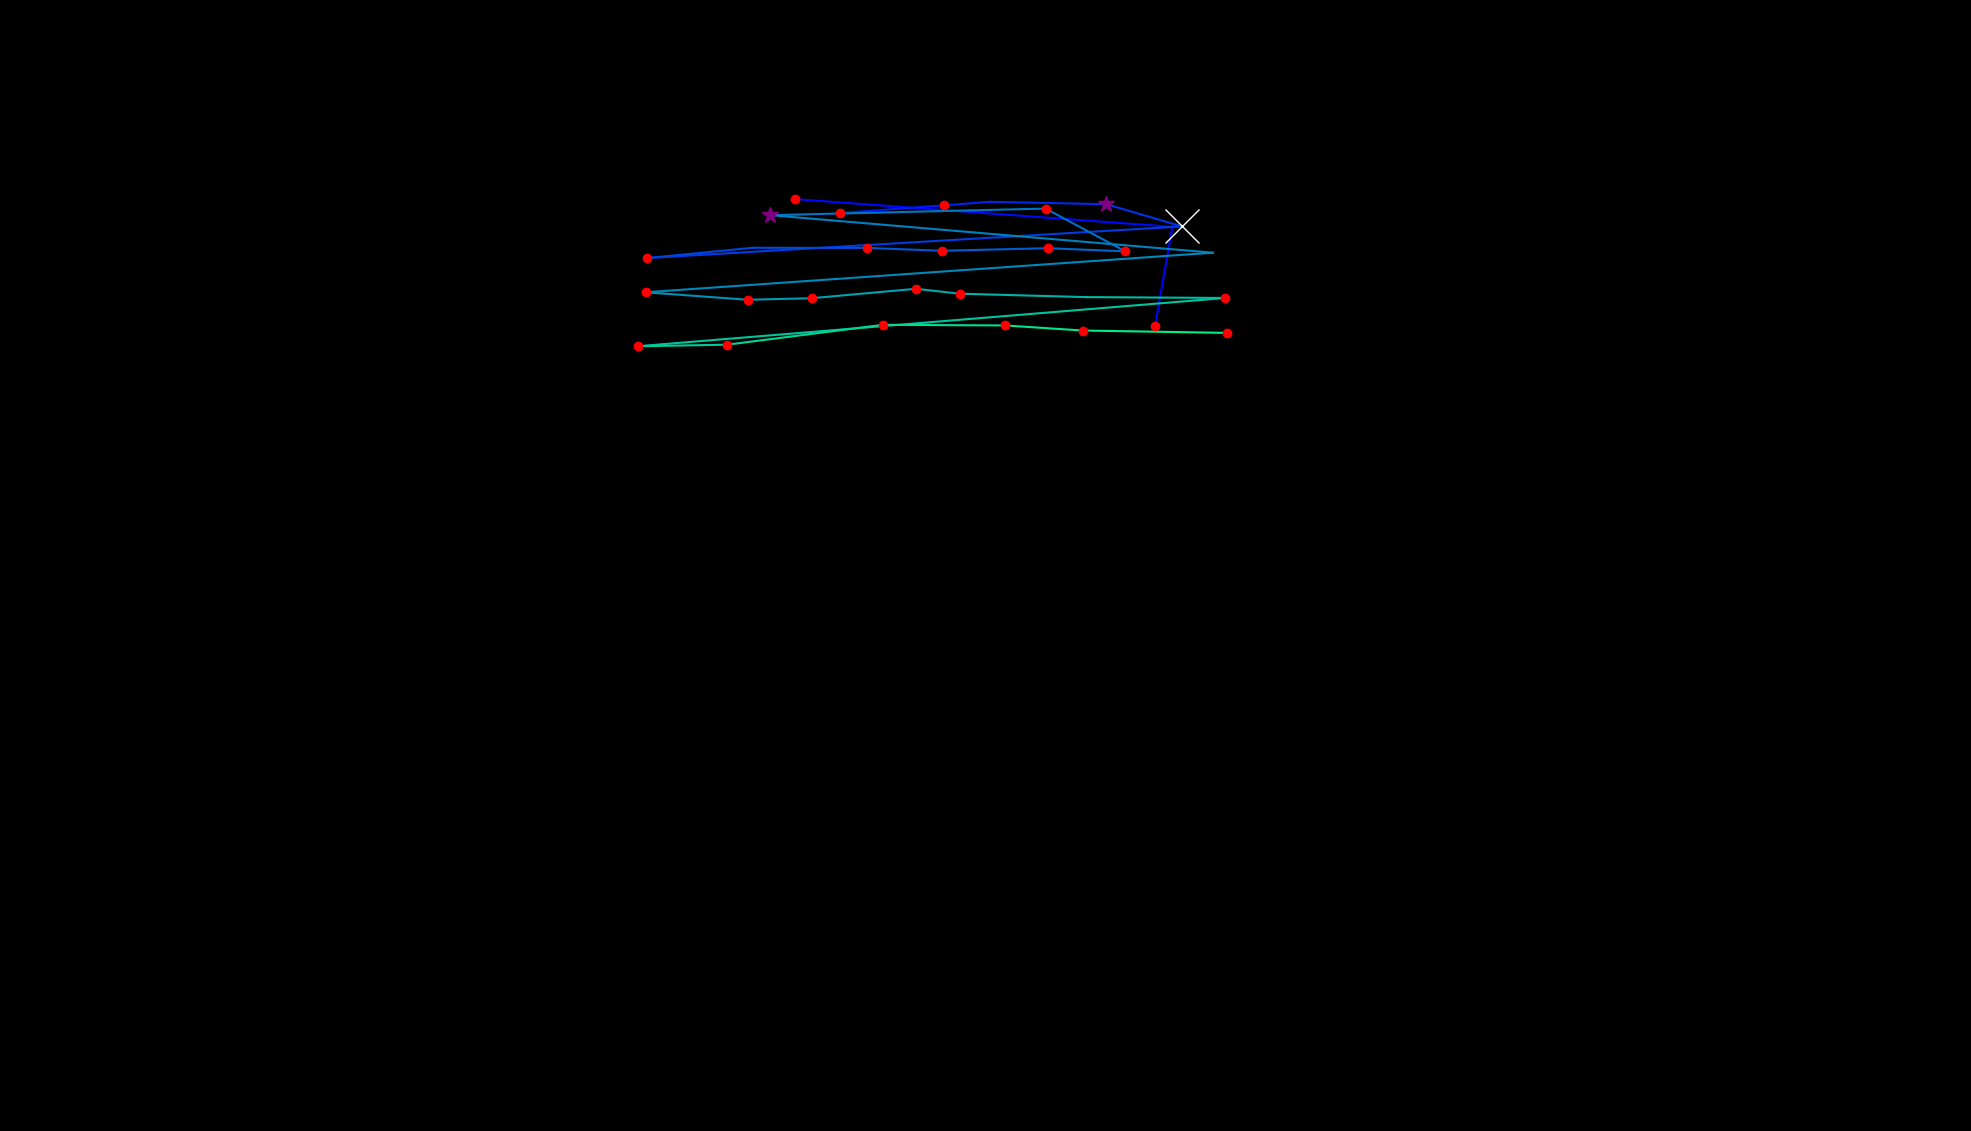

Values plotted in this chart, from the file beside it:
, fixation_id, timestamp, avg_gaze_x, avg_gaze_y, duration
0, 0.0, 144.6, 1500, 1046, 180.8
1, 1.0, 349.5, 1523, 1174, 108.5
2, 2.0, 578.4, 1033, 1210, 168.7
3, 5.0, 1205, 1091, 1192, 132.6
4, 6.0, 1362, 1226, 1202, 120.5
5, 7.0, 1506, 1286, 1207, 108.5
6, 8.0, 1639, 1437, 1204, 301.3
7, 9.0, 1976, 1535, 1175, 650.7
8, 10.0, 2844, 840.9, 1134, 144.6
9, 11.0, 3109, 977.3, 1147, 96.41
10, 12.0, 3374, 1126, 1147, 132.6
11, 13.0, 3531, 1223, 1143, 120.5
12, 14.0, 3712, 1361, 1146, 168.7
13, 15.0, 3953, 1461, 1142, 168.7
14, 16.0, 4182, 1358, 1198, 216.9
15, 17.0, 4555, 1000, 1189, 313.3
16, 18.0, 5025, 1575, 1141, 108.5
17, 19.0, 5314, 838.6, 1089, 204.9
18, 20.0, 5555, 970.8, 1080, 144.6
19, 21.0, 5724, 1054, 1082, 168.7
20, 22.0, 5941, 1190, 1094, 156.7
21, 23.0, 6122, 1246, 1087, 192.8
22, 24.0, 6363, 1411, 1083, 96.41
23, 25.0, 6556, 1591, 1082, 180.8
24, 26.0, 6941, 828, 1019, 168.7
25, 27.0, 7146, 944.4, 1021, 180.8
26, 28.0, 7363, 1146, 1047, 192.8
27, 29.0, 7604, 1305, 1046, 132.6
28, 30.0, 7773, 1407, 1040, 168.7
29, 31.0, 7990, 1594, 1037, 216.9
